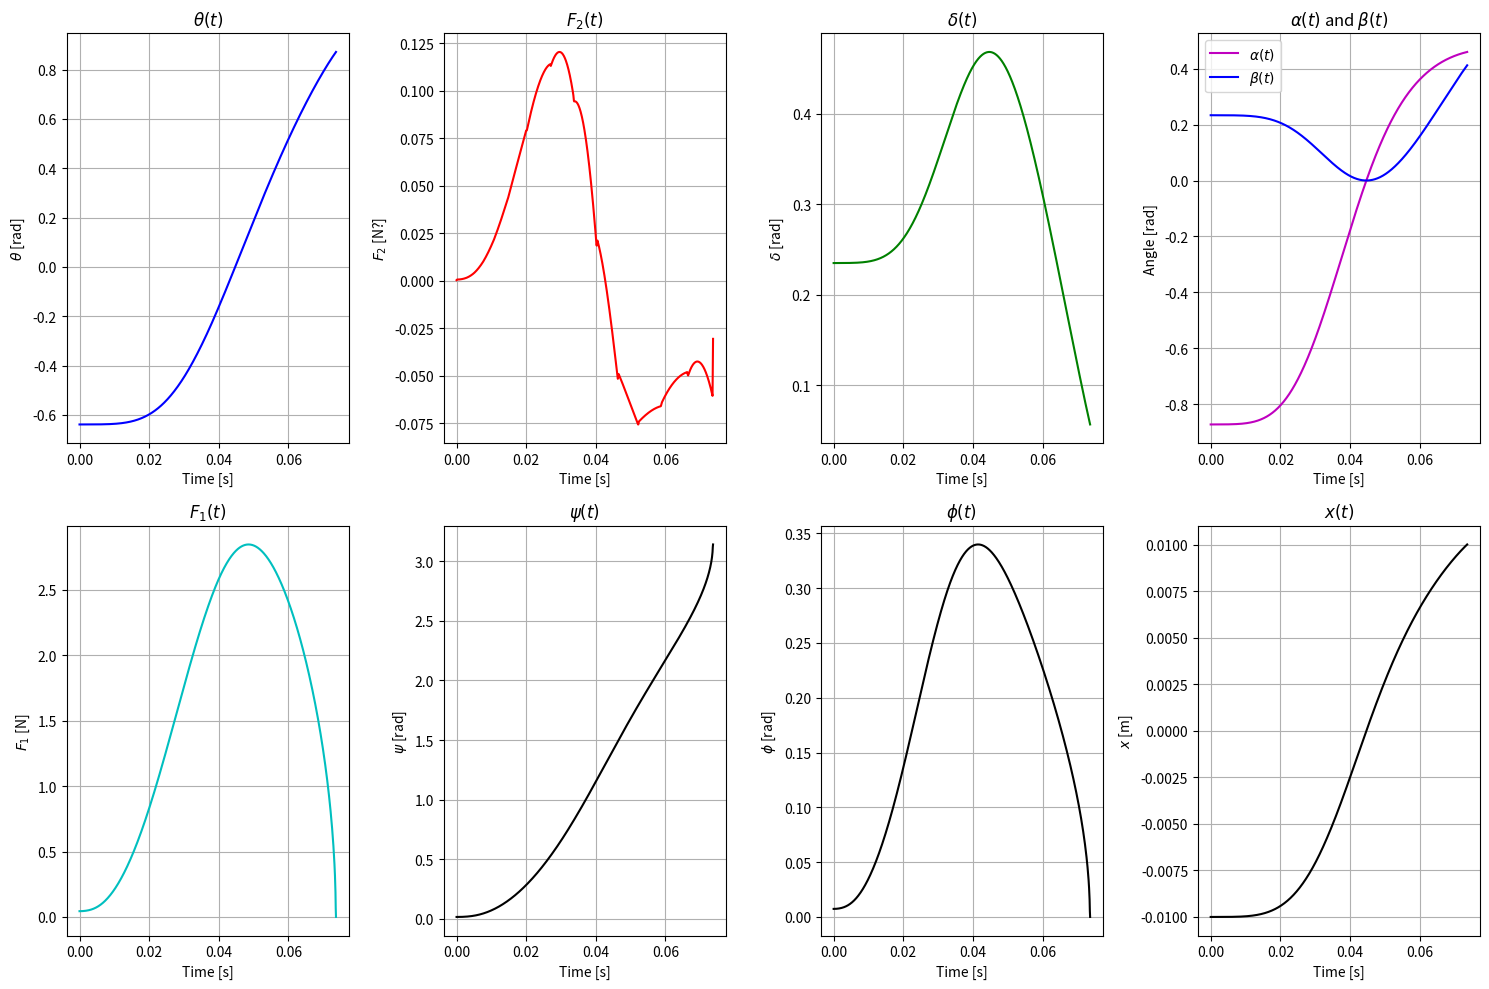

Reproduce this figure in Python.
import numpy as np
import matplotlib.pyplot as plt
from scipy.optimize import fsolve
from scipy.integrate import solve_ivp

# ------------------------
# 定义常数（SI 单位）
# ------------------------
l1 = 14.95e-3
l2 = 13.49e-3
l3 = 13.75e-3    # 米
l4 = 30e-3     # 米
l5 = 10e-3     # 米
d1 = 4.89e-3
d2 = 0.03   # 米
d3 = 55e-3
d4 = 3.75e-3
d5 = 120e-3
K  = 0  # Nm/rad
F  = 3   # N
m_1 = 0.000340301601
# 系数（对应于方程中 0.00002619169，但这里用 coef 变量）
coef = 0.0000159115937
I = 0.0000039784212

# 假设质量 m，若公式需要（用户可根据实际情况设置）
m_2 = 1e-3

# ----------------------------
# 定义各个角度及相关函数
# ----------------------------
def delta(theta):
    arg = (l1 * np.cos(theta) - l3 + d1) / l2
    arg = np.clip(arg, -1, 1)
    return np.arcsin(arg)

def alpha(theta):
    return np.arccos((l1 + d1 - l3) / l2) - np.pi/2 + theta + delta(theta)

def beta(theta):
    return (np.pi/2 - delta(theta)) - np.arccos((l1 + d1 - l3) / l2)

def x(theta):
    return (l2 * np.sin(np.arccos((l1 + d1 - l3) / l2))
            - l2 * np.cos(delta(theta)) + l1 * np.sin(theta))

def psi(theta):
    arg = (l4**2 + l5**2 - (d2 + x(theta))**2) / (2 * l4 * l5)
    arg = np.clip(arg, -1, 1)
    return np.arccos(arg)

def phi(theta):
    arg = (l5 * np.sin(psi(theta))) / (d2 + x(theta))
    arg = np.clip(arg, -1, 1)
    return np.arcsin(arg)

def F1(theta):
    return F * np.sin(psi(theta)) * np.cos(phi(theta))

# ----------------------------------------------------------
# 定义 ODE 系统
# 设 y[0] = theta, y[1] = theta_dot
# ----------------------------------------------------------
def ode_system(t, y):
    theta, theta_dot = y
    d_val = delta(theta)
    a_val = alpha(theta)
    b_val = beta(theta)
    F1_val = F1(theta)

    dtheta = theta_dot
    dtheta_dot = (F1_val * l1 * np.cos(theta + d_val) / (2 * np.cos(d_val))
                  - K * (theta + a_val + b_val)
                  - coef * theta_dot**2 - m_1*np.cos(theta))  / I
    return [dtheta, dtheta_dot]

# -------------------------------
# 数值积分：使用 solve_ivp 求解
# -------------------------------
t0 = 0.0
tf = 0.07366674829640933
t_eval = np.linspace(t0, tf, 1000)

# 初始条件
y0 = [-0.639 , 0]
sol = solve_ivp(ode_system, [t0, tf], y0, t_eval=t_eval)
t_array = sol.t
theta_array = sol.y[0]

# -------------------------------
# 计算其他函数值
# -------------------------------
delta_array = np.array([delta(th) for th in theta_array])
alpha_array = np.array([alpha(th) for th in theta_array])
beta_array  = np.array([beta(th)  for th in theta_array])
F1_array    = np.array([F1(th)    for th in theta_array])
psi_array   = np.array([psi(th)   for th in theta_array])
phi_array   = np.array([phi(th)   for th in theta_array])
x_array     = np.array([x(th)     for th in theta_array])

# -------------------------------
# (1) 根据公式计算 θ_D(t) 及其二阶导数
# -------------------------------
thetaD_array = -np.arctan((x_array - d4) / d3)

# 一阶导数 dθD/dt
thetaD_dot_array = np.gradient(thetaD_array, t_array)

# 二阶导数 d²θD/dt²
thetaD_ddot_array = np.gradient(thetaD_dot_array, t_array)

# -------------------------------
# (2) 根据公式计算 F2(t)
#     F2 = (d5^2 * d3 * m * ddθD) / ((x - d4)^2 + d3^2)
# -------------------------------
F2_array = - (d5**2 * d3 * m_2 * thetaD_ddot_array) / (x_array **2 + d3**2)

# -------------------------------
# (3) 寻找 x(t) = 0.01 的交点（如有需要）
# -------------------------------
cross_indices = np.where(np.diff(np.sign(x_array - 0.01)) != 0)[0]
cross_times = []
for idx in cross_indices:
    t1, t2 = t_array[idx], t_array[idx+1]
    x1, x2 = x_array[idx], x_array[idx+1]
    # 线性插值计算过 0.01 点时间
    t_cross = t1 + (0.01 - x1) * (t2 - t1) / (x2 - x1)
    cross_times.append(t_cross)
print("x = 0.01 crossing times:", cross_times)

# -------------------------------
# (4) 绘制图像
#     2行×4列子图: axs[0..7]
#     将 F2(t) 放在 axs[1]
# -------------------------------
fig, axs = plt.subplots(2, 4, figsize=(15, 10))
axs = axs.flatten()

# θ(t)
axs[0].plot(t_array, theta_array, 'b-')
axs[0].set_title(r'$\theta(t)$')
axs[0].set_xlabel('Time [s]')
axs[0].set_ylabel(r'$\theta$ [rad]')
axs[0].grid(True)

# F2(t) 新增
axs[1].plot(t_array, F2_array, 'r-')
axs[1].set_title(r'$F_{2}(t)$')
axs[1].set_xlabel('Time [s]')
axs[1].set_ylabel(r'$F_{2}$ [N?]')
axs[1].grid(True)

# δ(t)
axs[2].plot(t_array, delta_array, 'g-')
axs[2].set_title(r'$\delta(t)$')
axs[2].set_xlabel('Time [s]')
axs[2].set_ylabel(r'$\delta$ [rad]')
axs[2].grid(True)

# α(t) & β(t)
axs[3].plot(t_array, alpha_array, 'm-', label=r'$\alpha(t)$')
axs[3].plot(t_array, beta_array, 'b-', label=r'$\beta(t)$')
axs[3].set_title(r'$\alpha(t)$ and $\beta(t)$')
axs[3].set_xlabel('Time [s]')
axs[3].set_ylabel('Angle [rad]')
axs[3].legend()
axs[3].grid(True)

# F1(t)
axs[4].plot(t_array, F1_array, 'c-')
axs[4].set_title(r'$F_1(t)$')
axs[4].set_xlabel('Time [s]')
axs[4].set_ylabel(r'$F_1$ [N]')
axs[4].grid(True)

# ψ(t)
axs[5].plot(t_array, psi_array, 'k-')
axs[5].set_title(r'$\psi(t)$')
axs[5].set_xlabel('Time [s]')
axs[5].set_ylabel(r'$\psi$ [rad]')
axs[5].grid(True)

# φ(t)
axs[6].plot(t_array, phi_array, 'k-')
axs[6].set_title(r'$\phi(t)$')
axs[6].set_xlabel('Time [s]')
axs[6].set_ylabel(r'$\phi$ [rad]')
axs[6].grid(True)

# x(t)
axs[7].plot(t_array, x_array, 'k-')
axs[7].set_title(r'$x(t)$')
axs[7].set_xlabel('Time [s]')
axs[7].set_ylabel(r'$x$ [m]')
axs[7].grid(True)

plt.tight_layout()
plt.show()